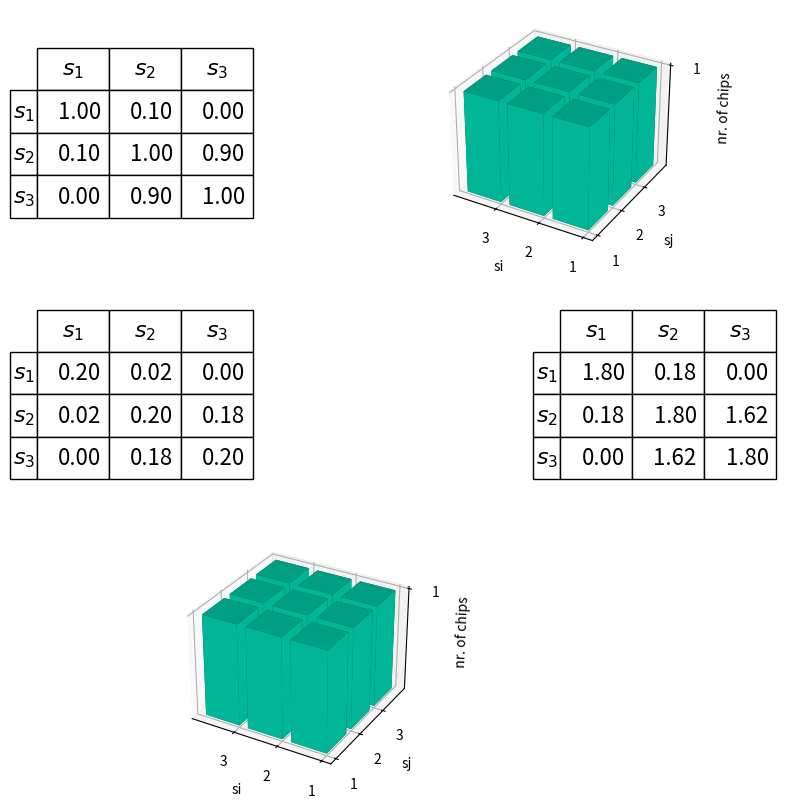

Python code for this plot:
from __future__ import division

__author__ = 'psinger'

from mpl_toolkits.mplot3d import Axes3D
import matplotlib.pyplot as plt
import numpy as np


#ax = fig.add_subplot(111, projection='3d')

def plot_bar(ax, dz):

    xpos = [1,1,1, 2,2,2,3,3,3]
    ypos = [1,2,3,1,2,3,1,2,3]
    zpos = [0,0,0,0,0,0,0,0,0]

    dx = [0.8]*9
    dy = [0.8]*9
    #dz = [1,1,1,1,1,1,1,1,1]

    ax.bar3d(xpos, ypos, zpos, dx, dy, dz, color='#00ceaa')

    """
    for c, z in zip(['r', 'g', 'b', 'y'], [30, 20, 10, 0]):
        xs = np.arange(20)
        ys = np.random.rand(20)

        # You can provide either a single color or an array. To demonstrate this,
        # the first bar of each set will be colored cyan.
        cs = [c] * len(xs)
        cs[0] = 'c'
        ax.bar(xs, ys, zs=z, zdir='y', color=cs, alpha=0.8)
    """

    ax.set_xlabel('si')
    ax.set_ylabel('sj')
    ax.set_zlabel('nr. of chips')

    ax.invert_xaxis()


    ax.set_xticks(np.arange(min(xpos), max(xpos)+1, 1.0))
    ax.set_yticks(np.arange(min(ypos), max(ypos)+1, 1.0))
    ax.set_zticks(np.arange(min(dz), max(dz)+1, 1.0))


def plot_table(ax, table_vals):
    col_labels = ['$s_1$', '$s_2$', '$s_3$']
    row_labels = ['$s_1$', '$s_2$', '$s_3$']
    #table_vals = [[1.0, 0.1, 0.0], [0.1, 1.0, 0.8], [0.0, 0.8, 1.0]]

    vals = []
    for x in table_vals:
        vals.append(["%.2f" % a for a in x])

    ax.axis("off")

    the_table = ax.table(cellText=vals,
                      colWidths=[0.1] * 3,
                      rowLabels=row_labels,
                      colLabels=col_labels,
                      loc='center right')
    the_table.auto_set_font_size(False)
    the_table.set_fontsize(16)
    the_table.scale(4, 2)
#table.auto_set_font_size(False)

a = np.ndarray((3,3))
a[0,0] = 1.
a[0,1] = 0.1
a[0,2] = 0.
a[1,0] = 0.1
a[1,1] = 1.
a[1,2] = 0.9
a[2,0] = .0
a[2,1] = .9
a[2,2] = 1.

import matplotlib.gridspec as gridspec

fig = plt.figure(figsize=(8,8))

gs = gridspec.GridSpec(6, 3)

ax1 = fig.add_subplot(gs[0:2,0:1])

plot_table(ax1,[a[0,:], a[1,:], a[2,:]])

ax2 = fig.add_subplot(gs[0:2,1:3], projection='3d')

plot_bar(ax2, [1,1,1,1,1,1,1,1,1])

ax3 = fig.add_subplot(gs[2:4,0:1])

a = a / a.sum()

a = np.around(a.astype(np.double),2)

plot_table(ax3,[a[0,:], a[1,:], a[2,:]])

ax4 = fig.add_subplot(gs[2:4,2:3])

a = a * 9.

plot_table(ax4,[a[0,:], a[1,:], a[2,:]])

ax5 = fig.add_subplot(gs[4:6,0:2], projection='3d')

plot_bar(ax5, [1,1,1,1,1,1,1,1,1])

fig.set_tight_layout(True)

plt.show()

#plt.savefig("test.pdf")
